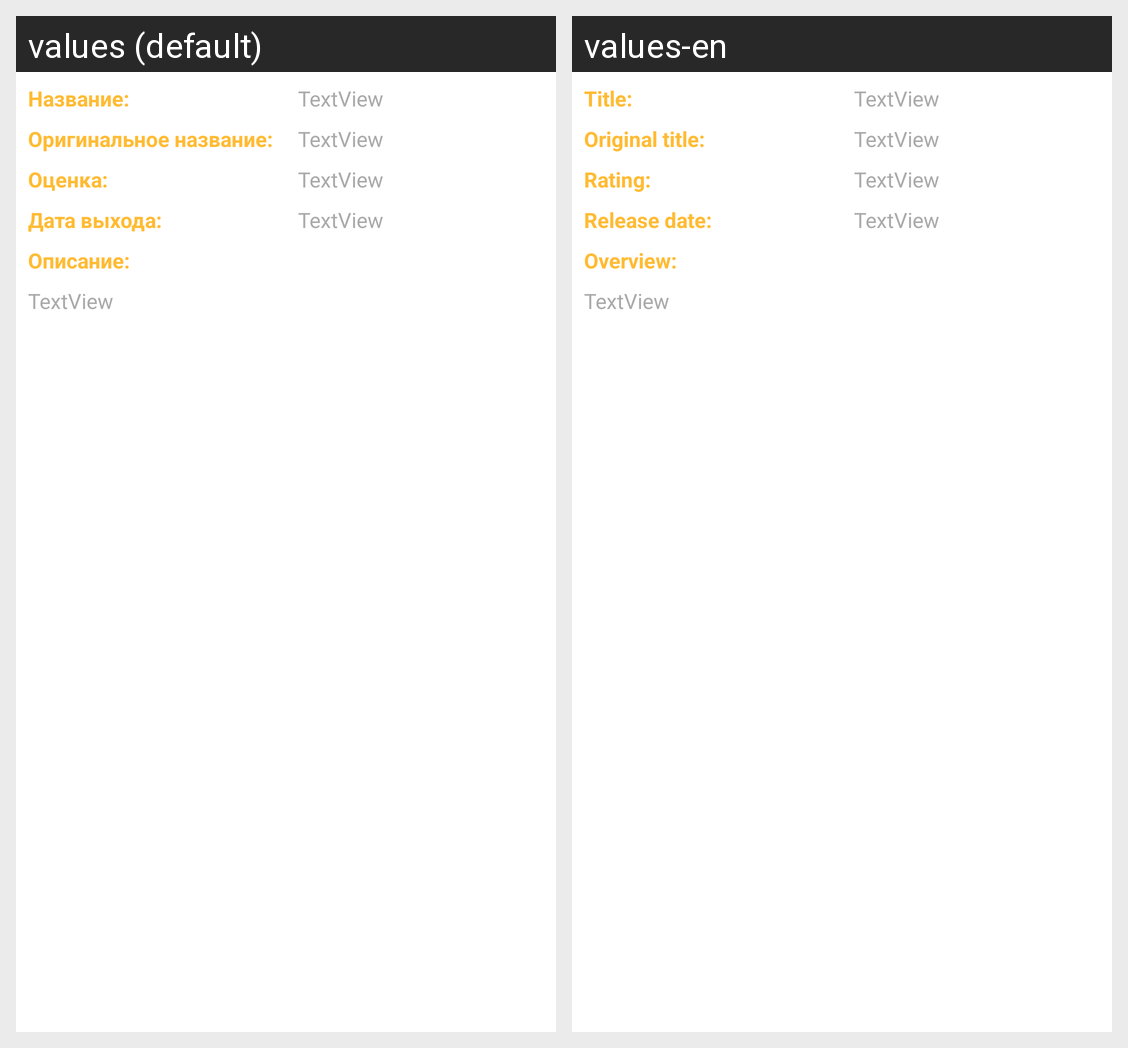

Here is an Android app screen in its default locale and in the app's own translations. Write out the translated-string differences for the strings that appear on this screen.
Android screen res/layout/movie_info.xml rendered under 2 locales, left to right: values (default), values-en. Device: Nexus 5 (rendered at 1080×1920; each locale shown at half size, 540×960, under a caption strip naming it); theme Theme.MyMovies.
Strings drawn on this screen, with the default value and each locale's value (text and hints the layout hard-codes, and strings that could not be matched under every locale, appear in the picture but are not listed):

label_title_movie
  values: Название:
  values-en: Title:

label_original_title
  values: Оригинальное название:
  values-en: Original title:

label_rating
  values: Оценка:
  values-en: Rating:

label_release_date
  values: Дата выхода:
  values-en: Release date:

label_overview
  values: Описание:
  values-en: Overview:
